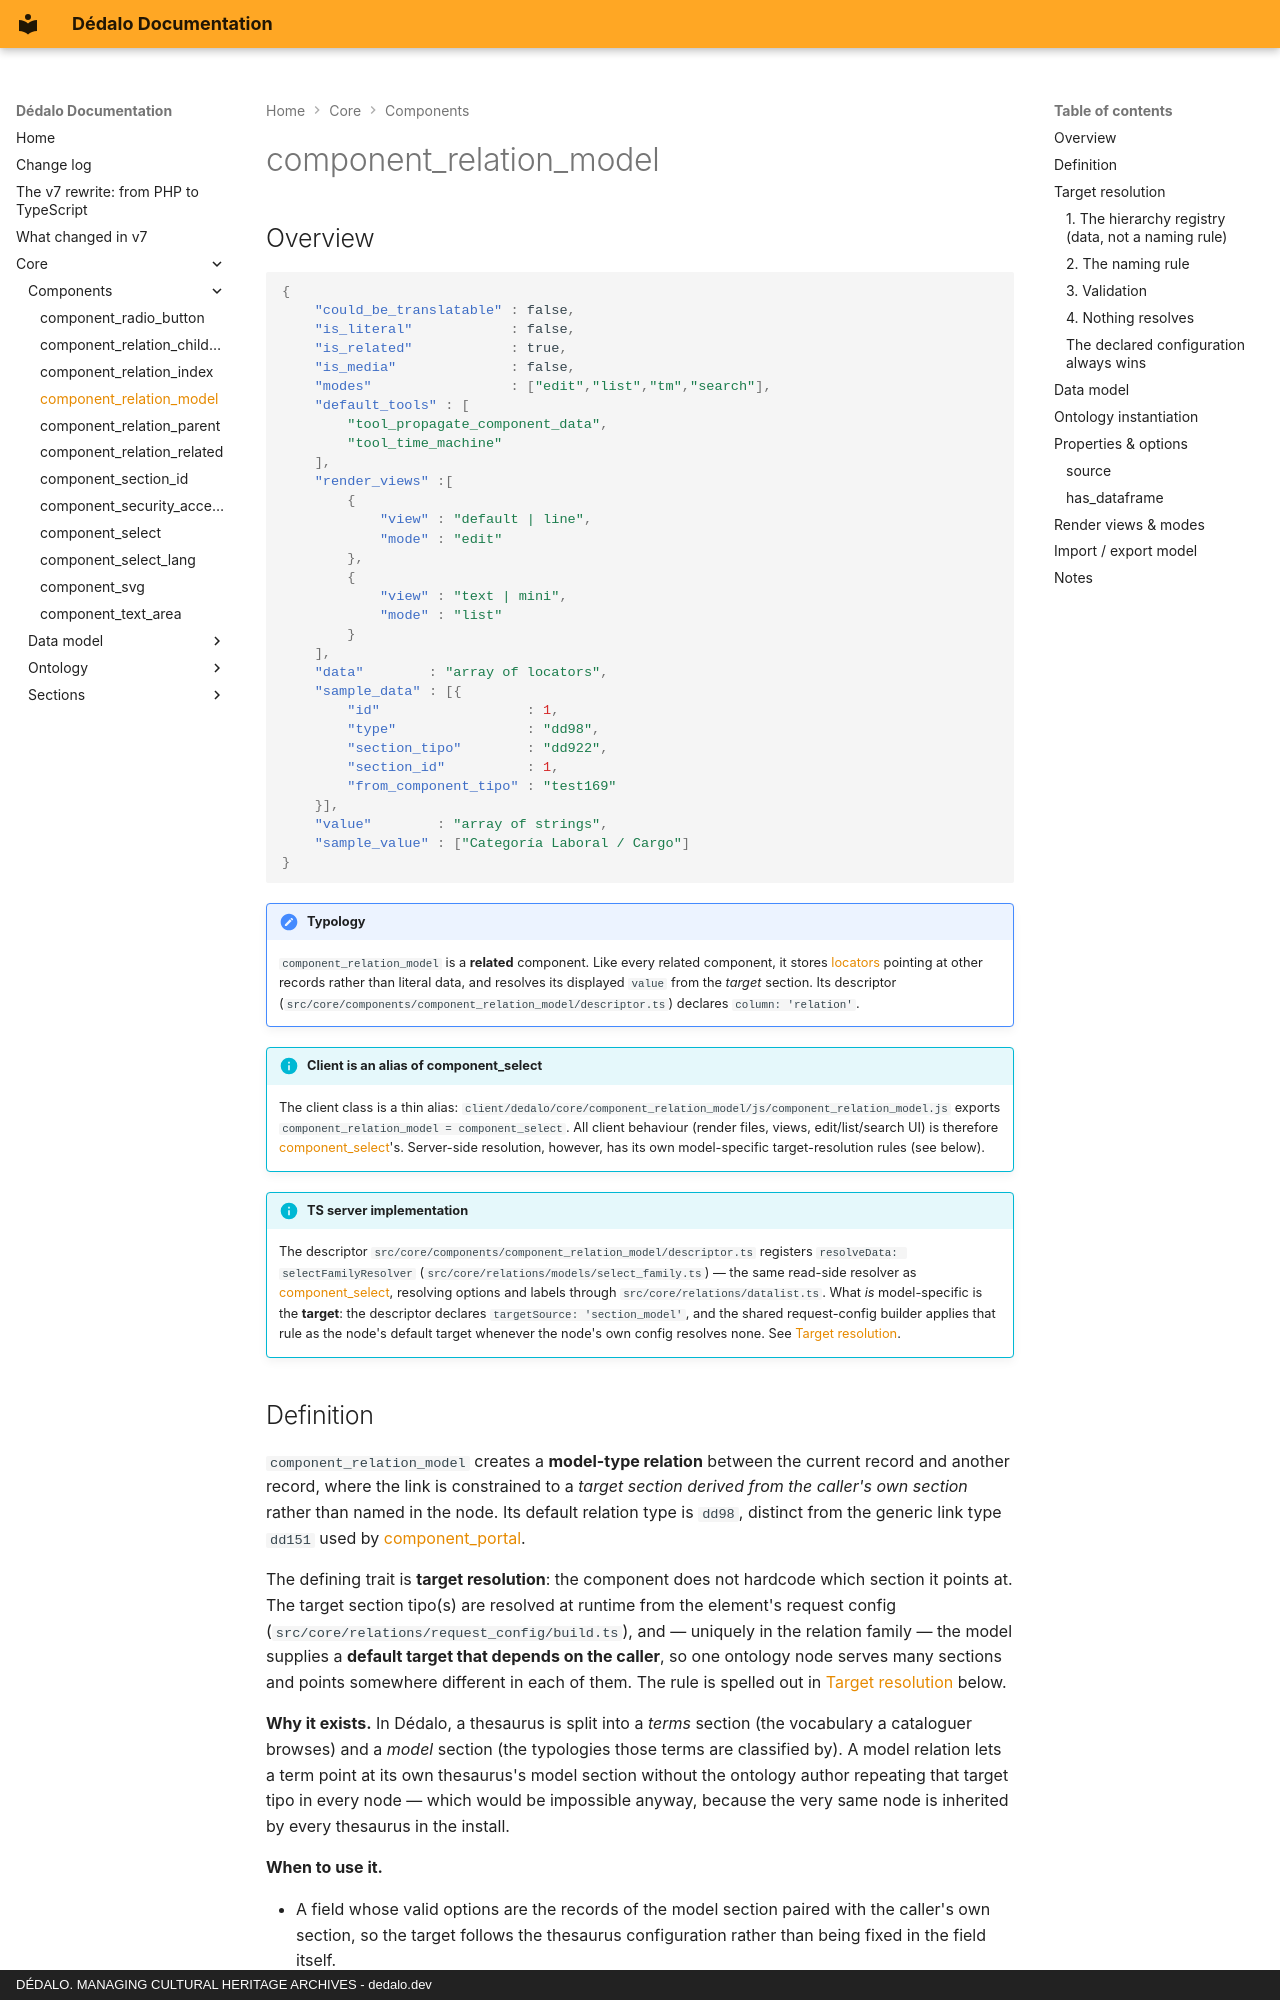

repository: dedalia-org/dedalo · page: core/components/component_relation_model/index.html · generator: mkdocs · copyright: DÉDALO. MANAGING CULTURAL HERITAGE ARCHIVES - dedalo.dev

# component_relation_model

## Overview

```json
{
    "could_be_translatable" : false,
    "is_literal"            : false,
    "is_related"            : true,
    "is_media"              : false,
    "modes"                 : ["edit","list","tm","search"],
    "default_tools" : [
        "tool_propagate_component_data",
        "tool_time_machine"
    ],
    "render_views" :[
        {
            "view" : "default | line",
            "mode" : "edit"
        },
        {
            "view" : "text | mini",
            "mode" : "list"
        }
    ],
    "data"        : "array of locators",
    "sample_data" : [{
        "id"                  : 1,
        "type"                : "dd98",
        "section_tipo"        : "dd922",
        "section_id"          : 1,
        "from_component_tipo" : "test169"
    }],
    "value"        : "array of strings",
    "sample_value" : ["Categoría Laboral / Cargo"]
}
```

!!! note "Typology"
    `component_relation_model` is a **related** component. Like every related component, it stores [locators](../locator.md) pointing at other records rather than literal data, and resolves its displayed `value` from the *target* section. Its descriptor (`src/core/components/component_relation_model/descriptor.ts`) declares `column: 'relation'`.

!!! info "Client is an alias of component_select"
    The client class is a thin alias: `client/dedalo/core/component_relation_model/js/component_relation_model.js` exports `component_relation_model = component_select`. All client behaviour (render files, views, edit/list/search UI) is therefore [component_select](component_select.md)'s. Server-side resolution, however, has its own model-specific target-resolution rules (see below).

!!! info "TS server implementation"
    The descriptor `src/core/components/component_relation_model/descriptor.ts` registers `resolveData: selectFamilyResolver` (`src/core/relations/models/select_family.ts`) — the same read-side resolver as [component_select](component_select.md), resolving options and labels through `src/core/relations/datalist.ts`. What *is* model-specific is the **target**: the descriptor declares `targetSource: 'section_model'`, and the shared request-config builder applies that rule as the node's default target whenever the node's own config resolves none. See [Target resolution](#target-resolution).
